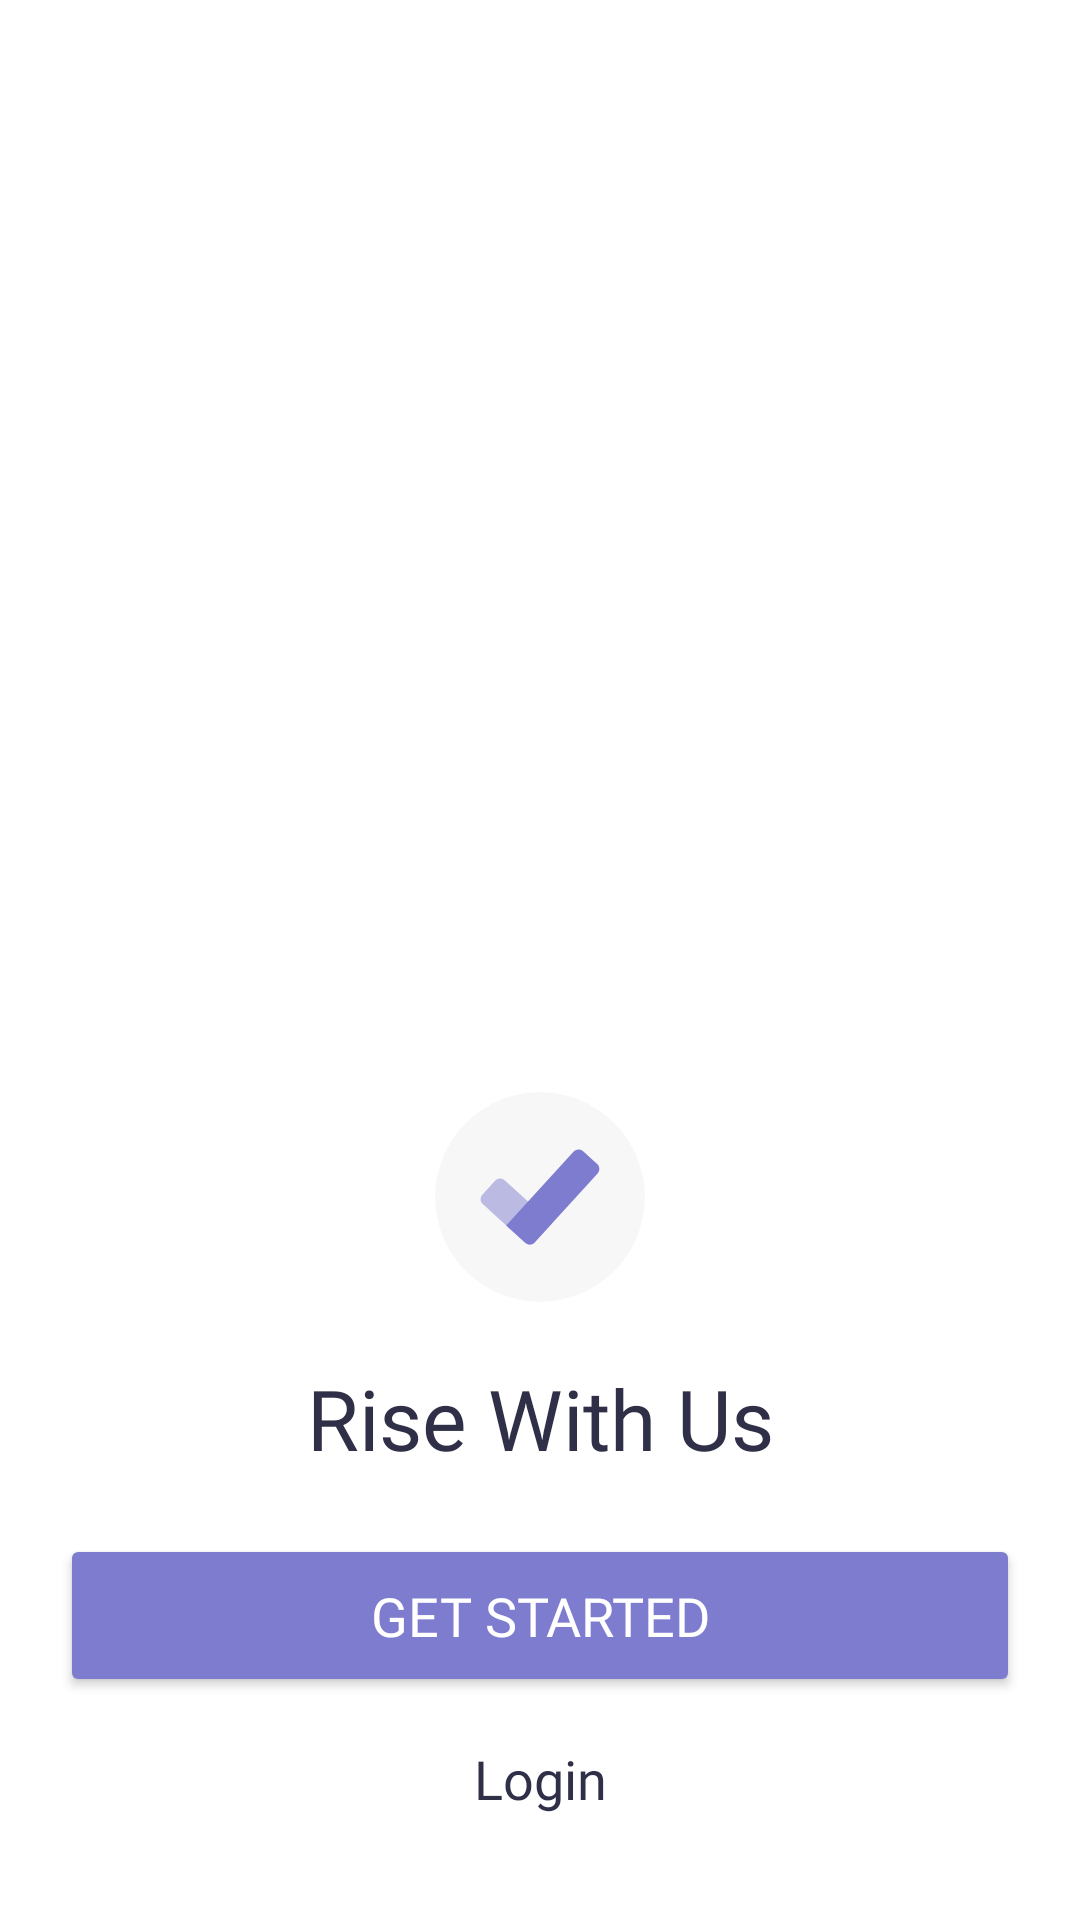

Produce the Android XML layout that renders to this screen, including the resource entries it uses.
<!-- AndroidManifest.xml: application theme Theme.RaiseUpAndroid -->
<!-- res/layout/activity_start.xml -->
<?xml version="1.0" encoding="utf-8"?>
<androidx.appcompat.widget.LinearLayoutCompat xmlns:android="http://schemas.android.com/apk/res/android"
    xmlns:app="http://schemas.android.com/apk/res-auto"
    xmlns:tools="http://schemas.android.com/tools"
    android:layout_width="match_parent"
    android:layout_height="match_parent"
    style="@style/activity"
    android:orientation="vertical"
    tools:context=".Activity.StartActivity">
    <View
        android:layout_width="wrap_content"
        android:layout_height="0dp"
        android:layout_weight="1"/>
    <androidx.cardview.widget.CardView
        android:layout_width="70dp"
        android:layout_height="70dp"
        app:cardCornerRadius="100dp"
        app:cardElevation="0dp"
        android:backgroundTint="?element_back_color"
        android:layout_gravity="center_horizontal">
        <ImageView
            android:layout_width="match_parent"
            android:layout_height="match_parent"
            android:padding="10dp"
            android:src="@drawable/ic_start_logo"/>
    </androidx.cardview.widget.CardView>
    <TextView
        android:layout_width="match_parent"
        android:layout_height="wrap_content"
        android:text="@string/rise_with_us"
        android:textAlignment="center"
        style="@style/title"/>
    <Button
        android:id="@+id/buttonSignUp"
        android:layout_width="match_parent"
        android:layout_height="wrap_content"
        style="@style/submit_button"
        android:text="@string/get_started"/>
    <TextView
        android:id="@+id/textViewLogin"
        android:layout_width="match_parent"
        android:layout_height="wrap_content"
        style="@style/alternative_option_login"
        android:text="@string/login"/>
</androidx.appcompat.widget.LinearLayoutCompat>
<!-- resources referenced by this layout -->
<resources>
  <!-- drawable ic_start_logo (drawable) -->
  <vector android:height="30dp" android:viewportHeight="800"
      android:viewportWidth="800" android:width="30dp" xmlns:android="http://schemas.android.com/apk/res/android">
      <group>
          <clip-path android:pathData="M0,0h800v800h-800z"/>
          <path android:fillAlpha="0.5" android:fillColor="?colorPrimary"
              android:pathData="M336.33,424.2L211.53,310.13C197.06,296.9 174.61,297.91 161.38,312.38L92.69,387.53C79.46,402 80.47,424.45 94.94,437.68L219.74,551.75L321.09,644.38C335.56,657.61 358.01,656.6 371.24,642.13L463.87,540.78L336.32,424.2H336.33Z" android:strokeAlpha="0.5"/>
          <path android:fillColor="?colorPrimary" android:pathData="M629.9,155.61C615.43,142.38 592.98,143.39 579.75,157.86L336.32,424.19L219.74,551.74L321.09,644.37C335.56,657.6 358.01,656.59 371.24,642.12L463.87,540.77L707.3,274.44C720.53,259.97 719.52,237.52 705.05,224.29L629.9,155.6V155.61Z"/>
      </group>
  </vector>
  <string name="get_started">Get Started</string>
  <string name="login">Login</string>
  <string name="rise_with_us">Rise With Us</string>
  <style name="activity">
          <item name="android:padding">@dimen/basic_padding_20dp</item>
          <item name="android:background">?back_color</item>
      </style>
  <style name="alternative_option_login" parent="title_reg_log">
          <item name="android:textAlignment">center</item>
          <item name="android:textColor">?text_color</item>
          <item name="android:padding">15dp</item>
      </style>
  <style name="submit_button">
          <item name="android:backgroundTint">?colorPrimary</item>
          <item name="android:textColor">?submit_button_color</item>
          <item name="android:padding">15dp</item>
          <item name="android:textSize">18sp</item>
          <item name="android:fontFamily">@font/euclid_circular_a_bold</item>
      </style>
  <style name="title">
          <item name="android:textSize">28sp</item>
          <item name="android:textColor">?text_color</item>
          <item name="android:fontFamily">@font/euclid_circular_a_bold</item>
          <item name="android:paddingBottom">@dimen/basic_padding_20dp</item>
          <item name="android:paddingTop">@dimen/basic_padding_20dp</item>
      </style>
  <style name="Theme.RaiseUpAndroid" parent="Base.Theme.RaiseUpAndroid" />
  <dimen name="basic_padding_20dp">20dp</dimen>
  <style name="title_reg_log" parent="title">
          <item name="android:textSize">18sp</item>
      </style>
  <style name="Base.Theme.RaiseUpAndroid" parent="Theme.Material3.DayNight.NoActionBar">
          
           <item name="colorPrimary">@color/light_primary</item>
           <item name="back_color">@color/light_back</item>
           <item name="element_back_color">@color/light_element_back</item>
           <item name="shadow_color">@color/light_shadow_back</item>
           <item name="text_color">@color/light_text</item>
           <item name="submit_button_color">@color/light_submit_button</item>
           <item name="task_add">@color/light_task_add</item>
      </style>
  <color name="light_primary">#7E7CCF</color>
  <color name="light_back">@color/white</color>
  <color name="light_element_back">#0A2F3047</color>
  <color name="light_shadow_back">#802F3047</color>
  <color name="light_text">#2F3047</color>
  <color name="light_submit_button">@color/white</color>
  <color name="light_task_add">#7E7CCF</color>
  <color name="white">#FFFFFFFF</color>
</resources>
